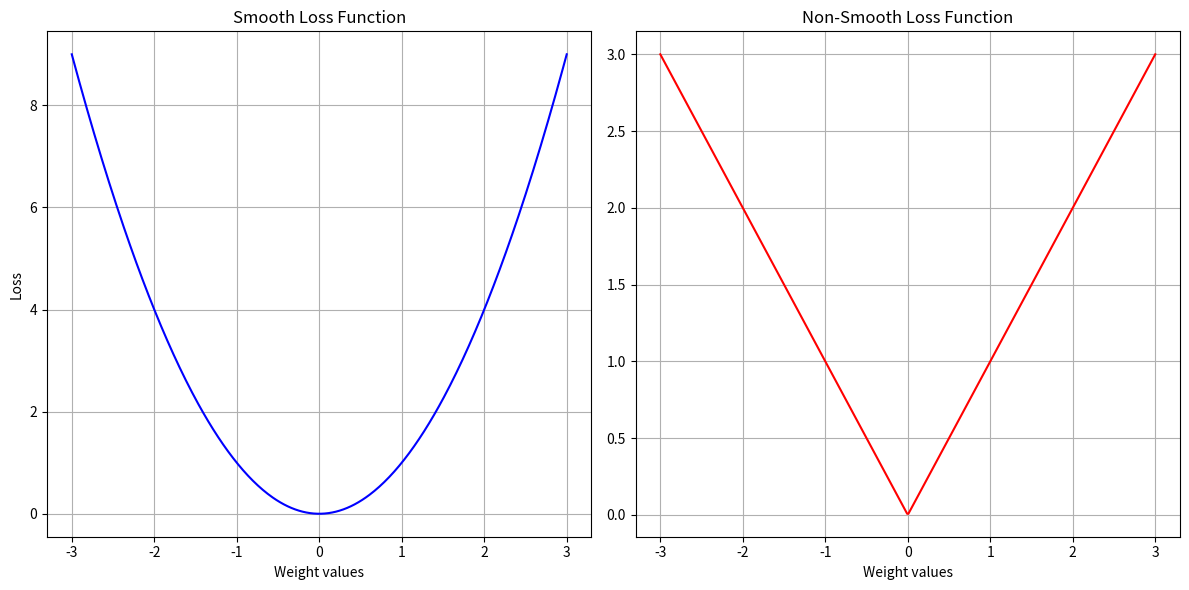

Here is the Python script that generated this plot:
import numpy as np
import matplotlib.pyplot as plt

# Generate data for a smooth loss function (e.g., quadratic)
x = np.linspace(-3, 3, 400)
smooth_loss = x**2

# Generate data for a non-smooth loss function (e.g., absolute loss)
non_smooth_loss = np.abs(x)

# Plotting the smooth and non-smooth loss functions
plt.figure(figsize=(12, 6))

# Plot smooth loss function
plt.subplot(1, 2, 1)
plt.plot(x, smooth_loss, label="Smooth Loss (MSE)", color='blue')
plt.title("Smooth Loss Function")
plt.xlabel("Weight values")
plt.ylabel("Loss")
plt.grid(True)

# Plot non-smooth loss function
plt.subplot(1, 2, 2)
plt.plot(x, non_smooth_loss, label="Non-Smooth Loss (MAE)", color='red')
plt.title("Non-Smooth Loss Function")
plt.xlabel("Weight values")
plt.grid(True)

plt.tight_layout()
plt.show()
